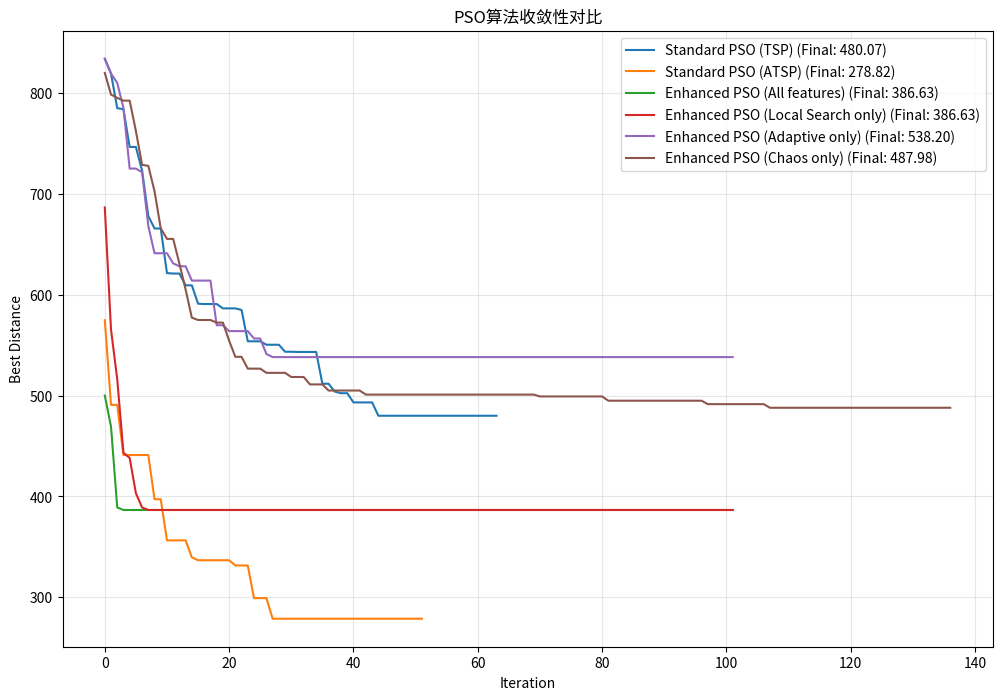
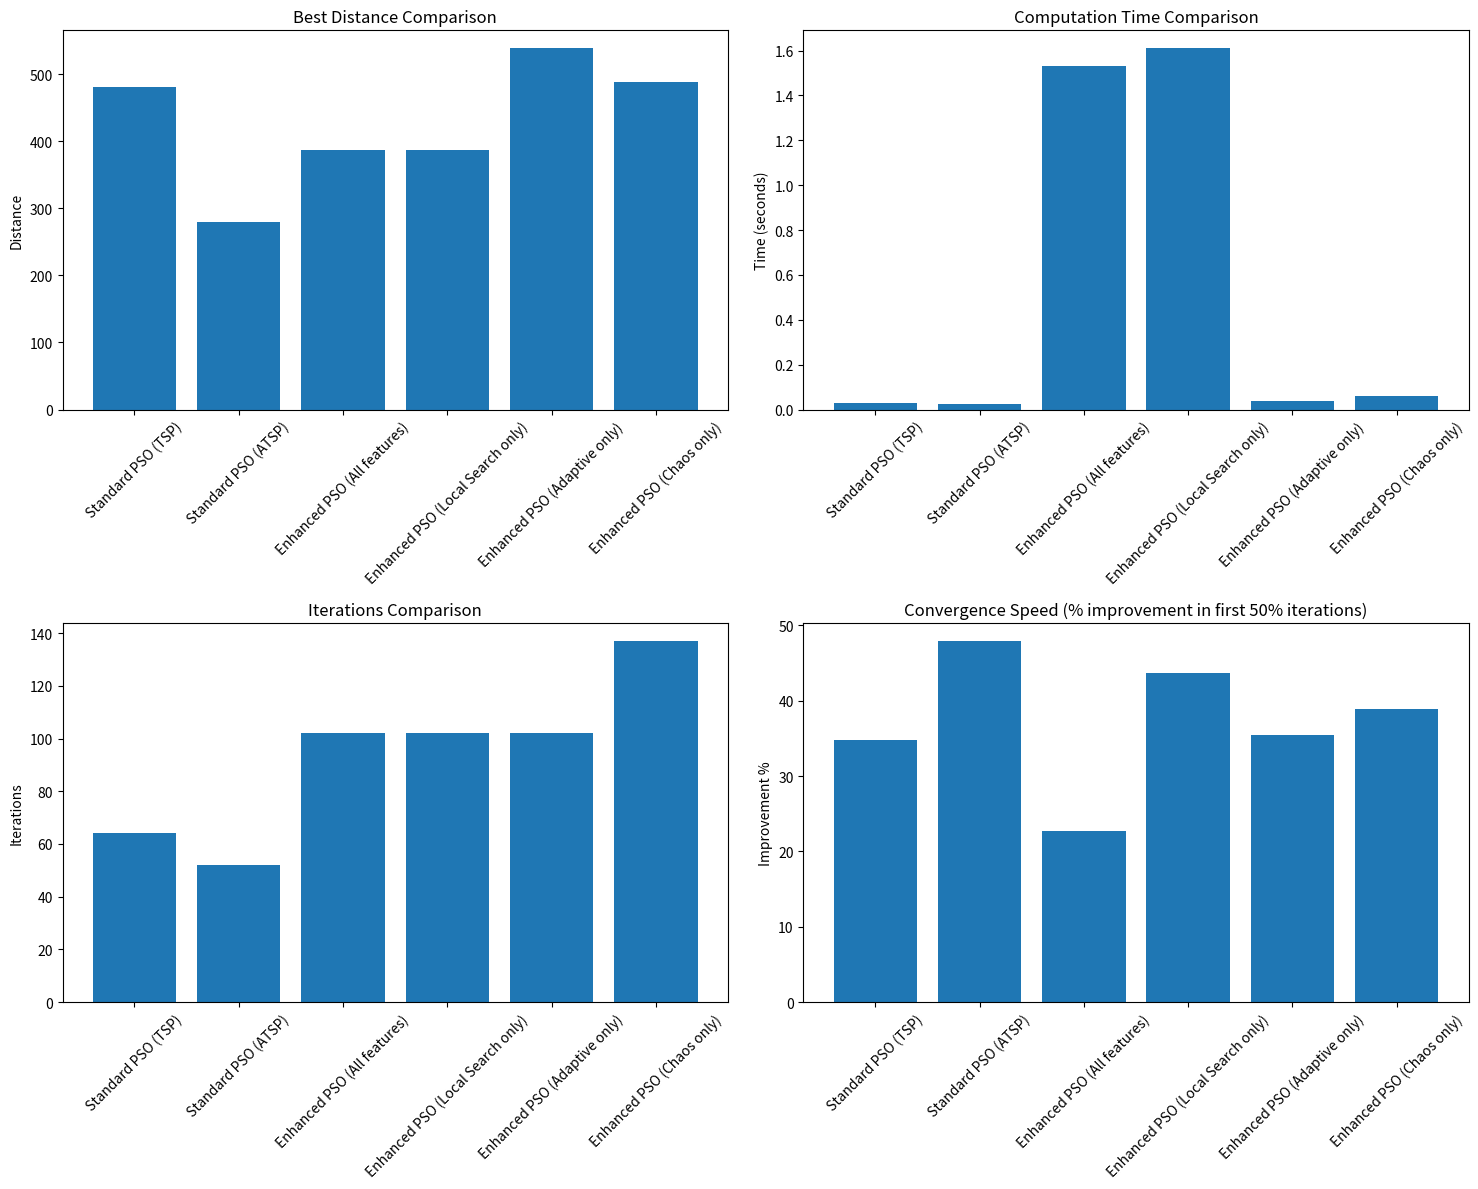

Write Python code to recreate these figures, in order.
import numpy as np
import matplotlib.pyplot as plt
from abc import ABC, abstractmethod
from typing import List, Tuple, Optional, Dict
import time
from dataclasses import dataclass

# ==================== Problem Definition Classes ====================

@dataclass
class TSPResult:
    """结果数据类"""
    best_distance: float
    best_path: List[int]
    convergence_history: List[float]
    computation_time: float
    iterations: int

class BaseTSP(ABC):
    """TSP问题基类"""
    
    def __init__(self, distance_matrix: np.ndarray):
        """
        初始化TSP问题
        
        Args:
            distance_matrix: 距离矩阵，shape为(n_cities, n_cities)
        """
        self.distance_matrix = distance_matrix
        self.n_cities = len(distance_matrix)
        
    @abstractmethod
    def calculate_distance(self, path: List[int]) -> float:
        """计算路径距离"""
        pass
    
    def is_valid_path(self, path: List[int]) -> bool:
        """检查路径是否有效"""
        return (len(path) == self.n_cities and 
                set(path) == set(range(self.n_cities)))
    
    @classmethod
    def create_random_instance(cls, n_cities: int, seed: Optional[int] = None):
        """创建随机TSP实例"""
        if seed is not None:
            np.random.seed(seed)
        
        # 生成随机城市坐标
        coords = np.random.rand(n_cities, 2) * 100
        
        # 计算欧几里得距离矩阵
        distance_matrix = np.zeros((n_cities, n_cities))
        for i in range(n_cities):
            for j in range(n_cities):
                if i != j:
                    distance_matrix[i][j] = np.sqrt(
                        (coords[i][0] - coords[j][0])**2 + 
                        (coords[i][1] - coords[j][1])**2
                    )
        
        return cls(distance_matrix)

class TSP(BaseTSP):
    """对称TSP问题"""
    
    def calculate_distance(self, path: List[int]) -> float:
        """计算对称TSP路径距离"""
        if not self.is_valid_path(path):
            return float('inf')
        
        total_distance = 0.0
        for i in range(len(path)):
            from_city = path[i]
            to_city = path[(i + 1) % len(path)]
            total_distance += self.distance_matrix[from_city][to_city]
        
        return total_distance

class ATSP(BaseTSP):
    """非对称TSP问题"""
    
    def __init__(self, distance_matrix: np.ndarray):
        super().__init__(distance_matrix)
        # 验证矩阵是否为非对称
        if np.allclose(distance_matrix, distance_matrix.T):
            print("Warning: 距离矩阵是对称的，但被视为ATSP")
    
    def calculate_distance(self, path: List[int]) -> float:
        """计算非对称TSP路径距离"""
        return TSP.calculate_distance(self, path)  # 计算逻辑相同
    
    @classmethod
    def create_random_instance(cls, n_cities: int, seed: Optional[int] = None):
        """创建随机ATSP实例"""
        if seed is not None:
            np.random.seed(seed)
        
        # 生成非对称距离矩阵
        distance_matrix = np.random.rand(n_cities, n_cities) * 100
        np.fill_diagonal(distance_matrix, 0)  # 对角线设为0
        
        return cls(distance_matrix)

# ==================== PSO Algorithm Classes ====================

class Particle:
    """粒子类"""
    
    def __init__(self, n_cities: int):
        self.n_cities = n_cities
        self.position = list(range(n_cities))  # 当前位置（路径）
        self.velocity = []  # 速度（交换操作序列）
        self.best_position = self.position.copy()  # 个体最优位置
        self.best_fitness = float('inf')  # 个体最优适应度
        self.fitness = float('inf')  # 当前适应度
        
        # 随机初始化位置
        np.random.shuffle(self.position)
        self.best_position = self.position.copy()
    
    def update_best(self):
        """更新个体最优"""
        if self.fitness < self.best_fitness:
            self.best_fitness = self.fitness
            self.best_position = self.position.copy()

class BasePSO(ABC):
    """PSO算法基类"""
    
    def __init__(self, 
                 tsp_problem: BaseTSP,
                 n_particles: int = 30,
                 max_iterations: int = 1000,
                 w: float = 0.5,
                 c1: float = 1.5,
                 c2: float = 1.5,
                 seed: Optional[int] = None):
        
        self.tsp_problem = tsp_problem
        self.n_particles = n_particles
        self.max_iterations = max_iterations
        self.w = w  # 惯性权重
        self.c1 = c1  # 认知系数
        self.c2 = c2  # 社会系数
        
        if seed is not None:
            np.random.seed(seed)
        
        # 初始化粒子群
        self.particles = [Particle(tsp_problem.n_cities) for _ in range(n_particles)]
        
        # 全局最优
        self.global_best_position = None
        self.global_best_fitness = float('inf')
        
        # 收敛历史
        self.convergence_history = []
        
    def evaluate_particle(self, particle: Particle):
        """评估粒子适应度"""
        particle.fitness = self.tsp_problem.calculate_distance(particle.position)
        particle.update_best()
        
        # 更新全局最优
        if particle.fitness < self.global_best_fitness:
            self.global_best_fitness = particle.fitness
            self.global_best_position = particle.position.copy()
    
    def generate_swap_sequence(self, current_path: List[int], target_path: List[int]) -> List[Tuple[int, int]]:
        """生成从当前路径到目标路径的交换序列"""
        current = current_path.copy()
        swaps = []
        
        for i in range(len(target_path)):
            if current[i] != target_path[i]:
                # 找到目标城市在当前位置
                target_city = target_path[i]
                target_index = current.index(target_city)
                
                # 交换
                if target_index != i:
                    swaps.append((i, target_index))
                    current[i], current[target_index] = current[target_index], current[i]
        
        return swaps
    
    def apply_swap_sequence(self, path: List[int], swaps: List[Tuple[int, int]], factor: float = 1.0) -> List[int]:
        """应用交换序列到路径"""
        result = path.copy()
        n_swaps = max(1, int(len(swaps) * factor))
        
        for i in range(min(n_swaps, len(swaps))):
            if np.random.random() < factor:
                idx1, idx2 = swaps[i]
                if 0 <= idx1 < len(result) and 0 <= idx2 < len(result):
                    result[idx1], result[idx2] = result[idx2], result[idx1]
        
        return result
    
    def update_velocity_and_position(self, particle: Particle):
        """更新粒子速度和位置"""
        # 生成朝向个体最优的交换序列
        cognitive_swaps = self.generate_swap_sequence(particle.position, particle.best_position)
        
        # 生成朝向全局最优的交换序列
        social_swaps = self.generate_swap_sequence(particle.position, self.global_best_position)
        
        # 更新位置
        new_position = particle.position.copy()
        
        # 应用惯性（保持部分当前位置）
        # 应用认知部分
        if cognitive_swaps and np.random.random() < self.c1 / (self.c1 + self.c2):
            new_position = self.apply_swap_sequence(new_position, cognitive_swaps, self.c1)
        
        # 应用社会部分
        if social_swaps and np.random.random() < self.c2 / (self.c1 + self.c2):
            new_position = self.apply_swap_sequence(new_position, social_swaps, self.c2)
        
        # 随机扰动（惯性的体现）
        if np.random.random() < self.w:
            i, j = np.random.choice(len(new_position), 2, replace=False)
            new_position[i], new_position[j] = new_position[j], new_position[i]
        
        particle.position = new_position
    
    def solve(self) -> TSPResult:
        """求解TSP问题"""
        start_time = time.time()
        
        # 初始化评估
        for particle in self.particles:
            self.evaluate_particle(particle)
        
        # 迭代优化
        for iteration in range(self.max_iterations):
            for particle in self.particles:
                self.update_velocity_and_position(particle)
                self.evaluate_particle(particle)
            
            # 记录收敛历史
            self.convergence_history.append(self.global_best_fitness)
            
            # 可选：早停策略
            if iteration > 50 and len(set(self.convergence_history[-20:])) == 1:
                break
        
        computation_time = time.time() - start_time
        
        return TSPResult(
            best_distance=self.global_best_fitness,
            best_path=self.global_best_position,
            convergence_history=self.convergence_history,
            computation_time=computation_time,
            iterations=len(self.convergence_history)
        )

# ==================== Enhanced PSO Classes ====================

class EnhancedPSO(BasePSO):
    """增强PSO算法"""
    
    def __init__(self, 
                 tsp_problem: BaseTSP,
                 n_particles: int = 30,
                 max_iterations: int = 1000,
                 w: float = 0.5,
                 c1: float = 1.5,
                 c2: float = 1.5,
                 enable_local_search: bool = True,
                 enable_adaptive_params: bool = True,
                 enable_chaos: bool = True,
                 seed: Optional[int] = None):
        
        super().__init__(tsp_problem, n_particles, max_iterations, w, c1, c2, seed)
        
        self.enable_local_search = enable_local_search
        self.enable_adaptive_params = enable_adaptive_params
        self.enable_chaos = enable_chaos
        
        # 自适应参数
        self.initial_w = w
        self.initial_c1 = c1
        self.initial_c2 = c2
        
        # 混沌参数
        self.chaos_value = 0.5
    
    def local_search_2opt(self, path: List[int]) -> List[int]:
        """2-opt局部搜索"""
        best_path = path.copy()
        best_distance = self.tsp_problem.calculate_distance(best_path)
        
        improved = True
        while improved:
            improved = False
            for i in range(len(path) - 1):
                for j in range(i + 2, len(path)):
                    # 创建新路径
                    new_path = path.copy()
                    new_path[i:j] = reversed(new_path[i:j])
                    
                    new_distance = self.tsp_problem.calculate_distance(new_path)
                    if new_distance < best_distance:
                        best_path = new_path
                        best_distance = new_distance
                        improved = True
        
        return best_path
    
    def update_adaptive_parameters(self, iteration: int):
        """自适应参数更新"""
        if not self.enable_adaptive_params:
            return
        
        # 线性递减惯性权重
        self.w = self.initial_w - (self.initial_w - 0.1) * iteration / self.max_iterations
        
        # 动态调整加速系数
        self.c1 = self.initial_c1 - (self.initial_c1 - 0.5) * iteration / self.max_iterations
        self.c2 = self.initial_c2 + (2.5 - self.initial_c2) * iteration / self.max_iterations
    
    def chaos_operation(self, particle: Particle):
        """混沌操作"""
        if not self.enable_chaos:
            return
        
        # 更新混沌值
        self.chaos_value = 4 * self.chaos_value * (1 - self.chaos_value)
        
        # 以较小概率应用混沌扰动
        if np.random.random() < 0.1 * self.chaos_value:
            n_swaps = max(1, int(len(particle.position) * 0.1))
            for _ in range(n_swaps):
                i, j = np.random.choice(len(particle.position), 2, replace=False)
                particle.position[i], particle.position[j] = particle.position[j], particle.position[i]
    
    def solve(self) -> TSPResult:
        """增强求解方法"""
        start_time = time.time()
        
        # 初始化评估
        for particle in self.particles:
            self.evaluate_particle(particle)
        
        # 迭代优化
        for iteration in range(self.max_iterations):
            # 自适应参数更新
            self.update_adaptive_parameters(iteration)
            
            for particle in self.particles:
                # 标准PSO更新
                self.update_velocity_and_position(particle)
                
                # 局部搜索增强
                if self.enable_local_search and np.random.random() < 0.3:
                    particle.position = self.local_search_2opt(particle.position)
                
                # 混沌操作
                self.chaos_operation(particle)
                
                # 评估
                self.evaluate_particle(particle)
            
            # 记录收敛历史
            self.convergence_history.append(self.global_best_fitness)
            
            # 早停策略
            if iteration > 100 and len(set(self.convergence_history[-30:])) == 1:
                break
        
        computation_time = time.time() - start_time
        
        return TSPResult(
            best_distance=self.global_best_fitness,
            best_path=self.global_best_position,
            convergence_history=self.convergence_history,
            computation_time=computation_time,
            iterations=len(self.convergence_history)
        )

# ==================== Visualization Module ====================

class PSOVisualizer:
    """PSO可视化类"""
    
    @staticmethod
    def plot_convergence(results: Dict[str, TSPResult], title: str = "PSO Convergence Comparison"):
        """绘制收敛曲线"""
        plt.figure(figsize=(12, 8))
        
        for name, result in results.items():
            plt.plot(result.convergence_history, label=f"{name} (Final: {result.best_distance:.2f})")
        
        plt.xlabel('Iteration')
        plt.ylabel('Best Distance')
        plt.title(title)
        plt.legend()
        plt.grid(True, alpha=0.3)
        plt.show()
    
    @staticmethod
    def plot_performance_comparison(results: Dict[str, TSPResult]):
        """绘制性能对比图"""
        fig, axes = plt.subplots(2, 2, figsize=(15, 12))
        
        names = list(results.keys())
        
        # 最优距离对比
        distances = [results[name].best_distance for name in names]
        axes[0, 0].bar(names, distances)
        axes[0, 0].set_title('Best Distance Comparison')
        axes[0, 0].set_ylabel('Distance')
        axes[0, 0].tick_params(axis='x', rotation=45)
        
        # 计算时间对比
        times = [results[name].computation_time for name in names]
        axes[0, 1].bar(names, times)
        axes[0, 1].set_title('Computation Time Comparison')
        axes[0, 1].set_ylabel('Time (seconds)')
        axes[0, 1].tick_params(axis='x', rotation=45)
        
        # 迭代次数对比
        iterations = [results[name].iterations for name in names]
        axes[1, 0].bar(names, iterations)
        axes[1, 0].set_title('Iterations Comparison')
        axes[1, 0].set_ylabel('Iterations')
        axes[1, 0].tick_params(axis='x', rotation=45)
        
        # 收敛速度对比（前50%迭代的改进）
        improvements = []
        for name in names:
            history = results[name].convergence_history
            if len(history) > 10:
                initial = history[0]
                mid_point = history[len(history)//2]
                improvement = (initial - mid_point) / initial * 100
                improvements.append(max(0, improvement))
            else:
                improvements.append(0)
        
        axes[1, 1].bar(names, improvements)
        axes[1, 1].set_title('Convergence Speed (% improvement in first 50% iterations)')
        axes[1, 1].set_ylabel('Improvement %')
        axes[1, 1].tick_params(axis='x', rotation=45)
        
        plt.tight_layout()
        plt.show()

# ==================== Testing and Demo ====================

def run_comprehensive_test():
    """运行综合测试"""
    print("=== PSO-TSP 综合测试 ===\n")
    
    # 创建测试问题
    print("创建测试问题...")
    n_cities = 20
    tsp = TSP.create_random_instance(n_cities, seed=42)
    atsp = ATSP.create_random_instance(n_cities, seed=42)
    
    # 测试参数
    test_params = {
        'n_particles': 30,
        'max_iterations': 200,
        'seed': 42
    }
    
    results = {}
    
    # 标准PSO求解TSP
    print("运行标准PSO求解TSP...")
    pso_tsp = BasePSO(tsp, **test_params)
    results['Standard PSO (TSP)'] = pso_tsp.solve()
    
    # 标准PSO求解ATSP  
    print("运行标准PSO求解ATSP...")
    pso_atsp = BasePSO(atsp, **test_params)
    results['Standard PSO (ATSP)'] = pso_atsp.solve()
    
    # 增强PSO求解TSP（全部增强）
    print("运行增强PSO求解TSP（全部增强）...")
    enhanced_pso_all = EnhancedPSO(tsp, **test_params)
    results['Enhanced PSO (All features)'] = enhanced_pso_all.solve()
    
    # 仅局部搜索增强
    print("运行增强PSO（仅局部搜索）...")
    enhanced_pso_ls = EnhancedPSO(tsp, enable_local_search=True, 
                                  enable_adaptive_params=False, 
                                  enable_chaos=False, **test_params)
    results['Enhanced PSO (Local Search only)'] = enhanced_pso_ls.solve()
    
    # 仅自适应参数增强
    print("运行增强PSO（仅自适应参数）...")
    enhanced_pso_adaptive = EnhancedPSO(tsp, enable_local_search=False, 
                                       enable_adaptive_params=True, 
                                       enable_chaos=False, **test_params)
    results['Enhanced PSO (Adaptive only)'] = enhanced_pso_adaptive.solve()
    
    # 仅混沌操作增强
    print("运行增强PSO（仅混沌操作）...")
    enhanced_pso_chaos = EnhancedPSO(tsp, enable_local_search=False, 
                                    enable_adaptive_params=False, 
                                    enable_chaos=True, **test_params)
    results['Enhanced PSO (Chaos only)'] = enhanced_pso_chaos.solve()
    
    # 打印结果
    print("\n=== 测试结果 ===")
    for name, result in results.items():
        print(f"{name}:")
        print(f"  最优距离: {result.best_distance:.2f}")
        print(f"  计算时间: {result.computation_time:.2f}s")
        print(f"  迭代次数: {result.iterations}")
        print(f"  最优路径: {result.best_path[:10]}..." if len(result.best_path) > 10 else f"  最优路径: {result.best_path}")
        print()
    
    # 可视化
    print("生成可视化图表...")
    visualizer = PSOVisualizer()
    visualizer.plot_convergence(results, "PSO算法收敛性对比")
    visualizer.plot_performance_comparison(results)
    
    return results

if __name__ == "__main__":
    # 运行测试
    results = run_comprehensive_test()
    
    print("测试完成！")
    
    # 额外的小规模快速测试
    print("\n=== 快速验证测试 ===")
    small_tsp = TSP.create_random_instance(10, seed=123)
    quick_pso = EnhancedPSO(small_tsp, n_particles=20, max_iterations=50, seed=123)
    quick_result = quick_pso.solve()
    
    print("10城市TSP测试:")
    print(f"最优距离: {quick_result.best_distance:.2f}")
    print(f"最优路径: {quick_result.best_path}")
    print(f"计算时间: {quick_result.computation_time:.2f}s")
